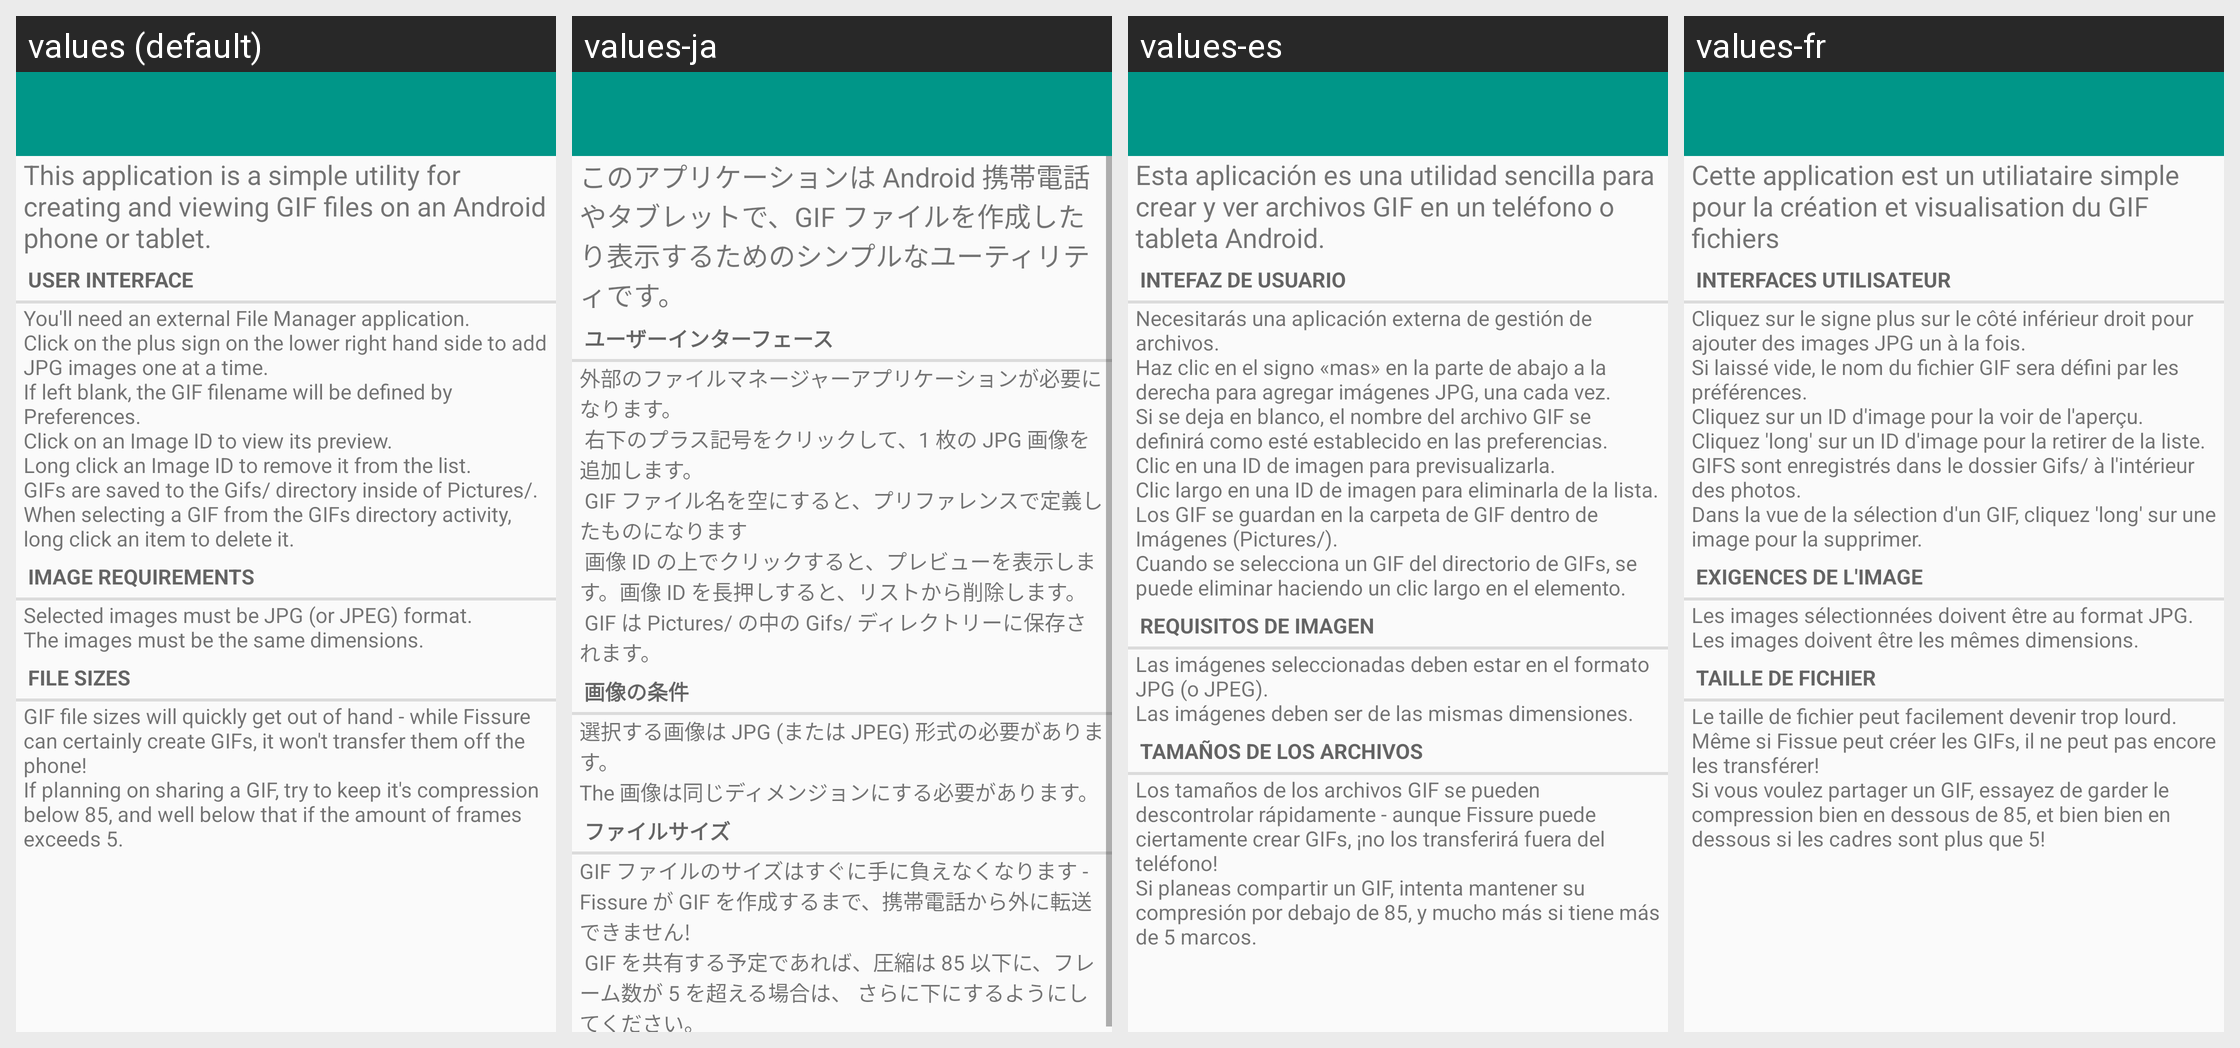

Strings drawn on this Android screen and how each of the app's shown locales translates them:
Android screen res/layout/activity_instructions.xml rendered under 4 locales, left to right: values (default), values-ja, values-es, values-fr. Device: Nexus 5 (rendered at 1080×1920; each locale shown at half size, 540×960, under a caption strip naming it); theme AppTheme.NoActionBar.
Strings drawn on this screen, with the default value and each locale's value (text and hints the layout hard-codes, and strings that could not be matched under every locale, appear in the picture but are not listed):

app_intro
  values: This application is a simple utility for creating and viewing GIF files on an Android phone or tablet.
  values-ja: このアプリケーションは Android 携帯電話やタブレットで、GIF ファイルを作成したり表示するためのシンプルなユーティリティです。
  values-es: Esta aplicación es una utilidad sencilla para crear y ver archivos GIF en un teléfono o tableta Android.
  values-fr: Cette application est un utiliataire simple pour la création et visualisation du GIF fichiers

title_interface
  values: User Interface
  values-ja: ユーザーインターフェース
  values-es: Intefaz de usuario
  values-fr: Interfaces Utilisateur

user_interface
  values: You'll need an external File Manager application.
      Click on the plus sign on the lower right hand side to add JPG images one at a time.
      If left blank, the GIF filename will be defined by Preferences.
      Click on an Image ID to view its preview.
      Long click an Image ID to remove it from the list.
      GIFs are saved to the Gifs/ directory inside of Pictures/.
      When selecting a GIF from the GIFs directory …[clipped]
  values-ja: 外部のファイルマネージャーアプリケーションが必要になります。
       右下のプラス記号をクリックして、1 枚の JPG 画像を追加します。
       GIF ファイル名を空にすると、プリファレンスで定義したものになります
       画像 ID の上でクリックすると、プレビューを表示します。画像 ID を長押しすると、リストから削除します。
       GIF は Pictures/ の中の Gifs/ ディレクトリーに保存されます。
  values-es: Necesitarás una aplicación externa de gestión de archivos.
      Haz clic en el signo «mas» en la parte de abajo a la derecha para agregar imágenes JPG, una cada vez.
      Si se deja en blanco, el nombre del archivo GIF se definirá como esté establecido en las preferencias.
      Clic en una ID de imagen para previsualizarla.
      Clic largo en una ID de imagen para eliminarla de la lista.
      Los GIF se guardan en la …[clipped]
  values-fr: Cliquez sur le signe plus sur le côté inférieur droit pour ajouter des images JPG un à la fois.
      Si laissé vide, le nom du fichier GIF sera défini par les préférences.
      Cliquez sur un ID d'image pour la voir de l'aperçu.
      Cliquez 'long' sur un ID d'image pour la retirer de la liste.
      GIFS sont enregistrés dans le dossier Gifs/ à l'intérieur des photos.
      Dans la vue de la sélection d'un GIF, cliquez …[clipped]

requirements_title
  values: Image Requirements
  values-ja: 画像の条件
  values-es: Requisitos de imagen
  values-fr: Exigences de l'image

requirements
  values: Selected images must be JPG (or JPEG) format.
      The images must be the same dimensions.
  values-ja: 選択する画像は JPG (または JPEG) 形式の必要があります。
      The 画像は同じディメンジョンにする必要があります。
  values-es: Las imágenes seleccionadas deben estar en el formato JPG (o JPEG).
      Las imágenes deben ser de las mismas dimensiones.
  values-fr: Les images sélectionnées doivent être au format JPG.
      Les images doivent être les mêmes dimensions.

title_file_size
  values: File Sizes
  values-ja: ファイルサイズ
  values-es: Tamaños de los archivos
  values-fr: Taille de Fichier

file_size
  values: GIF file sizes will quickly get out of hand - while Fissure can certainly create GIFs, it won't transfer them off the phone!
      If planning on sharing a GIF, try to keep it's compression below 85, and well below that if the amount of frames exceeds 5.
  values-ja: GIF ファイルのサイズはすぐに手に負えなくなります - Fissure が GIF を作成するまで、携帯電話から外に転送できません!
       GIF を共有する予定であれば、圧縮は 85 以下に、フレーム数が 5 を超える場合は、 さらに下にするようにしてください。
  values-es: Los tamaños de los archivos GIF se pueden descontrolar rápidamente - aunque Fissure puede ciertamente crear GIFs, ¡no los transferirá fuera del teléfono!
      Si planeas compartir un GIF, intenta mantener su compresión por debajo de 85, y mucho más si tiene más de 5 marcos.
  values-fr: Le taille de fichier peut facilement devenir trop lourd. Même si Fissue peut créer les GIFs, il ne peut pas encore les transférer!
      Si vous voulez partager un GIF, essayez de garder le compression bien en dessous de 85, et bien bien en dessous si les cadres sont plus que 5!
